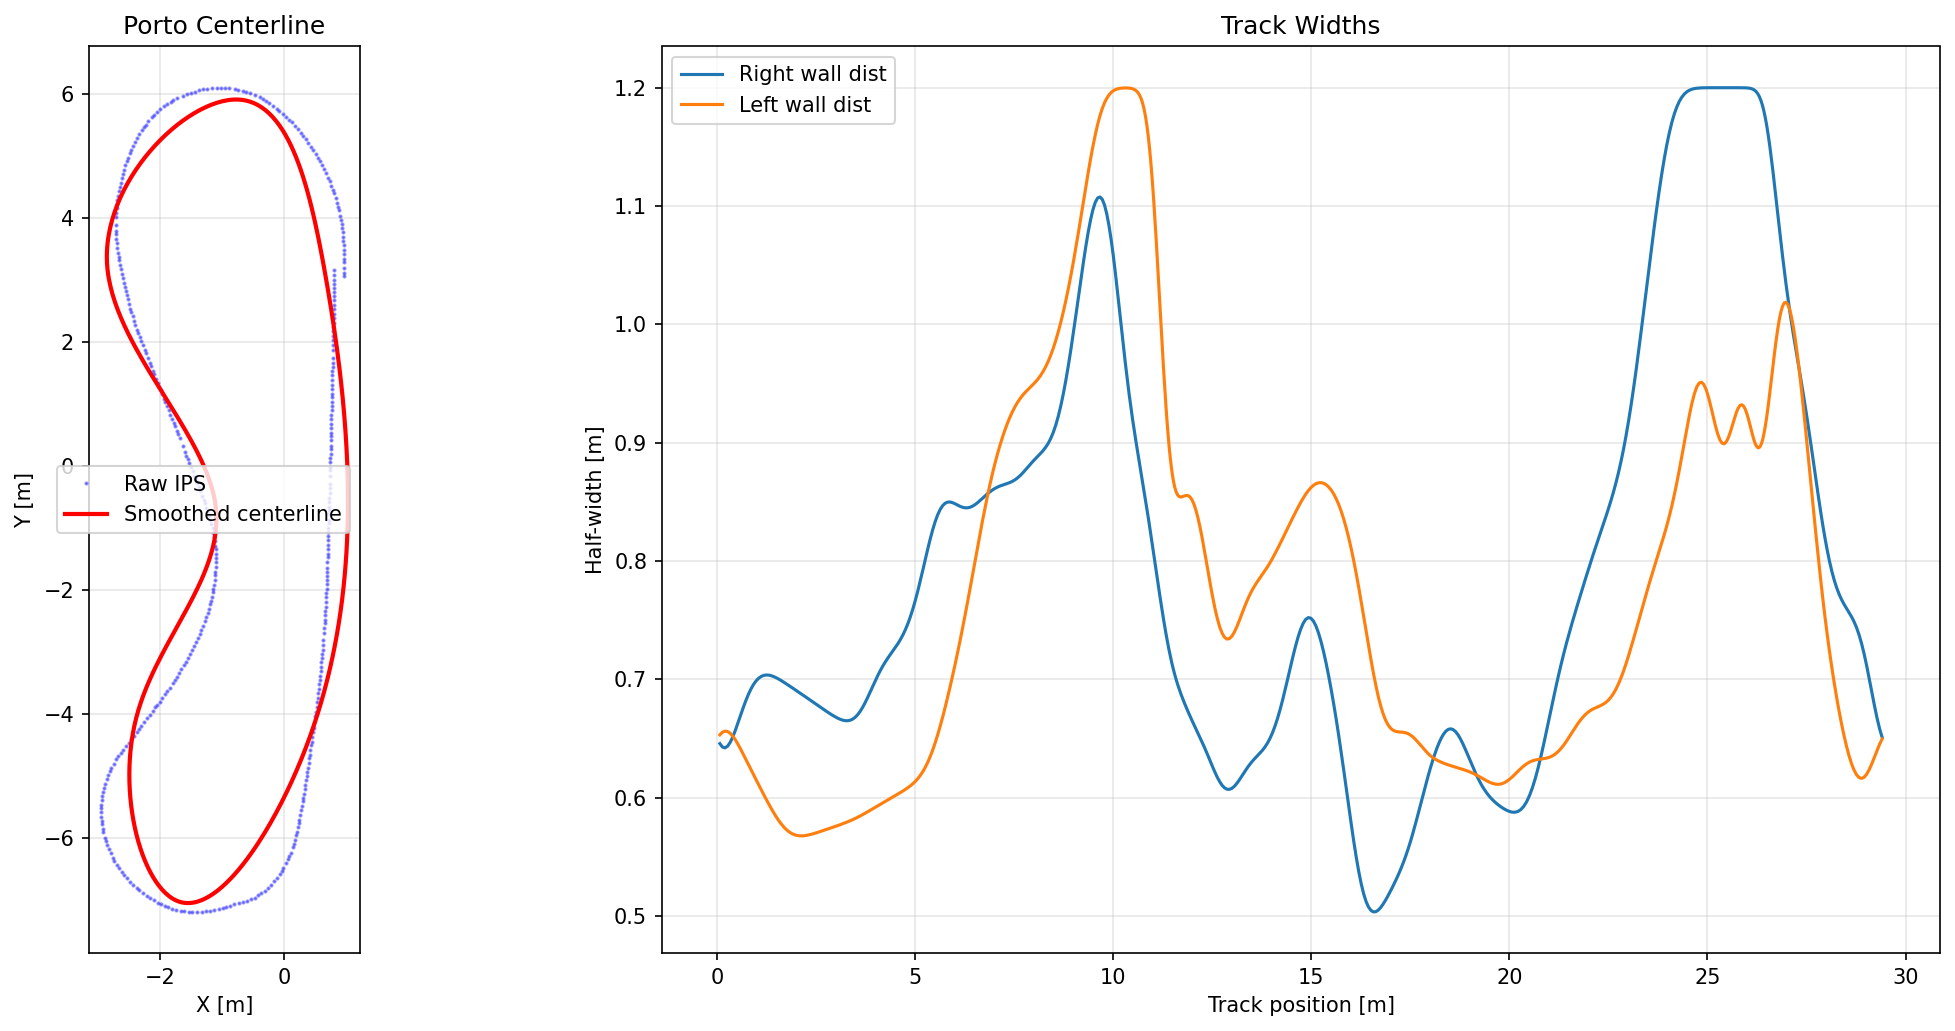

Source data for this figure (header and first rows):
x_m, y_m, w_tr_right_m, w_tr_left_m
6.434529558555822648e-01, 3.196658983409101484e+00, 6.456566037274306114e-01, 6.530774027417257654e-01
6.550359317427157935e-01, 3.132475103806417582e+00, 6.427352785070087338e-01, 6.552962218812664608e-01
6.664926869187973724e-01, 3.068284144933270063e+00, 6.420814860634744825e-01, 6.562065693598952976e-01
6.778206743181079963e-01, 3.004086821409626573e+00, 6.435110508146522079e-01, 6.558577753172770697e-01
6.890173468749282160e-01, 2.939883847855451648e+00, 6.467190942414533517e-01, 6.543846255058990424e-01
7.000801575235390262e-01, 2.875675938890714267e+00, 6.513249832018057628e-01, 6.519755524081565223e-01
7.110065591982210886e-01, 2.811463809135379410e+00, 6.569164214926427325e-01, 6.488399529115547182e-01
7.217940048332551761e-01, 2.747248173209413835e+00, 6.630869794938872852e-01, 6.451809999387927430e-01
7.324399473629221724e-01, 2.683029745732783855e+00, 6.694644710830414125e-01, 6.411765116202812198e-01
7.429418397215026282e-01, 2.618809241325455783e+00, 6.757292013419006205e-01, 6.369679587279973854e-01
7.532971348432772052e-01, 2.554587374607397710e+00, 6.816233723300332281e-01, 6.326574998024481200e-01
7.635032856625270092e-01, 2.490364860198573282e+00, 6.869535093903875733e-01, 6.283113909411803810e-01
7.735577451135325910e-01, 2.426142412718950592e+00, 6.915883288750145352e-01, 6.239671468426100098e-01
7.834579661305747234e-01, 2.361920746788495951e+00, 6.954535764562832512e-01, 6.196422641571521783e-01
7.932014016479342899e-01, 2.297700577027176116e+00, 6.985248965788827258e-01, 6.153431955971488954e-01
8.027855045998920636e-01, 2.233482618054956959e+00, 7.008195630714790791e-01, 6.110731592993406958e-01
8.122077279207283729e-01, 2.169267584491803902e+00, 7.023874506838387877e-01, 6.068380076435672121e-01
8.214655245447245457e-01, 2.105056190957685480e+00, 7.033036053609397209e-01, 6.026486383538136593e-01
8.305563474061609108e-01, 2.040849152072567563e+00, 7.036525625535401396e-01, 5.985282989412913368e-01
8.394776494393183519e-01, 1.976647182456415797e+00, 7.035281670374500251e-01, 5.945063826865929490e-01
8.482268835784776417e-01, 1.912450996729197383e+00, 7.030225507471964397e-01, 5.906206883488868131e-01
8.568015027579198861e-01, 1.848261309510877970e+00, 7.022207836488716381e-01, 5.869154950076870270e-01
8.651989599119253027e-01, 1.784078835421426090e+00, 7.011973671409780229e-01, 5.834388157139349662e-01
8.734167079747749973e-01, 1.719904289080805615e+00, 7.000143244700777201e-01, 5.802390680351071639e-01
8.814521998807498537e-01, 1.655738385108983524e+00, 6.987212109415210648e-01, 5.773610203984849143e-01
8.893028885641298675e-01, 1.591581838125927462e+00, 6.973559052073273756e-01, 5.748418410958227032e-01
8.969662269591965886e-01, 1.527435362751603076e+00, 6.959458537735156991e-01, 5.727076220039355459e-01
9.044396680002304567e-01, 1.463299673605976903e+00, 6.945098416847810263e-01, 5.709706996631457310e-01
9.117206646215122445e-01, 1.399175485309014810e+00, 6.930599101905482451e-01, 5.696283075215768932e-01
9.188066697573229469e-01, 1.335063512480684444e+00, 6.916026054020353309e-01, 5.686631685167710115e-01
9.256951363419430034e-01, 1.270964469740951230e+00, 6.901406300205653599e-01, 5.680453525348134747e-01
9.323835173096532980e-01, 1.206879071709782814e+00, 6.886741375524838560e-01, 5.677354791924119626e-01
9.388692655947344923e-01, 1.142808033007144175e+00, 6.872017968169699120e-01, 5.676886176582400800e-01
9.451498341314674700e-01, 1.078752068253002738e+00, 6.857221026632450700e-01, 5.678580433783025905e-01
9.512226758541331151e-01, 1.014711892067324150e+00, 6.842339239410867302e-01, 5.681987651883171342e-01
9.570852436970120891e-01, 9.506882190700760571e-01, 6.827376943920385743e-01, 5.686697079513597375e-01
9.627349905943848318e-01, 8.866817638812241054e-01, 6.812352809718708047e-01, 5.692355286835876216e-01
9.681693694805323380e-01, 8.226932411207348306e-01, 6.797299129739883261e-01, 5.698671686133864878e-01
9.733858332897354915e-01, 7.587233654085746570e-01, 6.782260989897351822e-01, 5.705418958849677313e-01
9.783818349562750649e-01, 6.947728513647100090e-01, 6.767292758326755031e-01, 5.712427905401222805e-01
9.831548274144317201e-01, 6.308424136091073109e-01, 6.752456137207707432e-01, 5.719580681715737969e-01
9.877022635984860077e-01, 5.669327667617336530e-01, 6.737816751943112026e-01, 5.726802278823915904e-01
9.920215964427189226e-01, 5.030446254425545716e-01, 6.723459765321921910e-01, 5.734055046035084757e-01
9.961102788814114595e-01, 4.391787042715370459e-01, 6.709501991935489240e-01, 5.741329200085217854e-01
9.999657638488437250e-01, 3.753357178686475559e-01, 6.696112857965632603e-01, 5.748635770006728096e-01
1.003585504279296936e+00, 3.115163808538521373e-01, 6.683542723903147520e-01, 5.756006234370426577e-01
1.006966953107051754e+00, 2.477214078471178249e-01, 6.672147511057879843e-01, 5.763484570720798228e-01
1.010107563266389397e+00, 1.839515134684103215e-01, 6.662410160673093440e-01, 5.771125532991278062e-01
1.013004787691589526e+00, 1.202074123376964676e-01, 6.654949990011010952e-01, 5.778992464857771738e-01
1.015656079316934024e+00, 5.648981907494271537e-02, 6.650512505503650695e-01, 5.787154149539333048e-01
1.018058891076702999e+00, -7.200551699884566448e-03, 6.649933955130069574e-01, 5.795681318404108939e-01
1.020210675905177444e+00, -7.086298536681834292e-02, 6.654078105242303698e-01, 5.804640429331813234e-01
1.022108886736638134e+00, -1.344967673058933277e-01, 6.663746856780499161e-01, 5.814087148614621725e-01
1.023750976505365617e+00, -1.981011828971413757e-01, 6.679573007911248084e-01, 5.824058084601150265e-01
1.025134398145640668e+00, -2.616755175205978112e-01, 6.701909511477398551e-01, 5.834564528936042604e-01
1.026256604591744503e+00, -3.252190565562955160e-01, 6.730732833109467350e-01, 5.845587083202333778e-01
1.027115048777957229e+00, -3.887310853842678160e-01, 6.765590063106361463e-01, 5.857075952625798720e-01
1.027707183638560062e+00, -4.522108893845487865e-01, 6.805591626000682126e-01, 5.868954014297996791e-01
1.028030462107833776e+00, -5.156577539371716146e-01, 6.849475198978720591e-01, 5.881125961705422345e-01
1.028082337120058698e+00, -5.790709644221693209e-01, 6.895724572168137056e-01, 5.893489469979247275e-01
... 440 more rows
